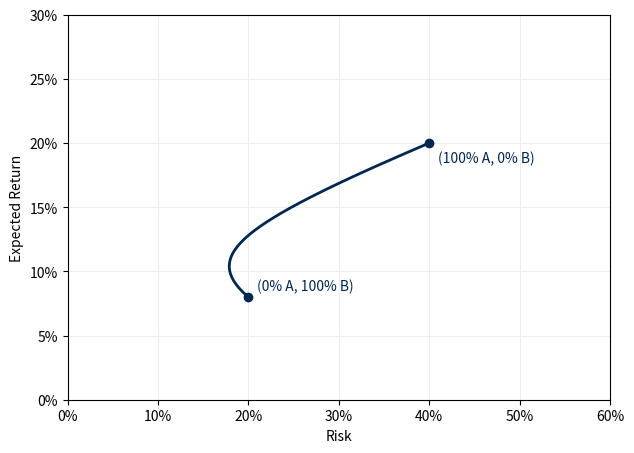
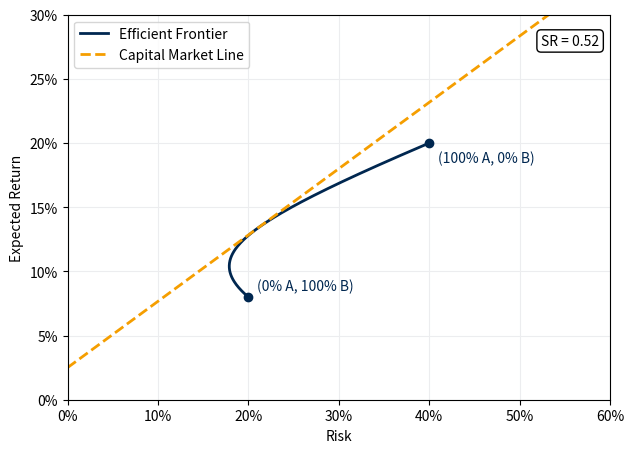

The script that saved these images, in order:
import os
import numpy as np
import matplotlib.pyplot as plt
from matplotlib.ticker import PercentFormatter

# ======================
# Asset-Daten
# ======================
returns = np.array([0.20, 0.08])
risks = np.array([0.40, 0.20])
risk_free_rate = 0.025

# Farben (RGB normalisiert)
frontier_color = (0 / 255, 39 / 255, 80 / 255)
sharpe_color = (245 / 255, 158 / 255, 0 / 255)
grid_color = (236 / 255, 237 / 255, 239 / 255)

# Kovarianzmatrix (Korrelation = 0)
cov_matrix = np.array([
    [risks[0] ** 2, 0],
    [0, risks[1] ** 2]
])

# Gewichte
weights = np.linspace(0, 1, 200)

portfolio_returns = []
portfolio_risks = []
sharpe_ratios = []

for w in weights:
    w_vec = np.array([w, 1 - w])

    port_return = np.dot(w_vec, returns)
    port_risk = np.sqrt(w_vec.T @ cov_matrix @ w_vec)
    sharpe = (port_return - risk_free_rate) / port_risk

    portfolio_returns.append(port_return)
    portfolio_risks.append(port_risk)
    sharpe_ratios.append(sharpe)

portfolio_returns = np.array(portfolio_returns)
portfolio_risks = np.array(portfolio_risks)
sharpe_ratios = np.array(sharpe_ratios)

# Extrempunkte
risk_A, return_A = risks[0], returns[0]
risk_B, return_B = risks[1], returns[1]

# ======================
# Ordner für Plots
# ======================
os.makedirs("Plots", exist_ok=True)

# ======================
# Grafik 1: Efficient Frontier
# ======================
plt.figure(figsize=(7, 5))
plt.plot(
    portfolio_risks,
    portfolio_returns,
    color=frontier_color,
    linewidth=2
)

# Extrempunkte plotten
plt.scatter(
    [risk_A, risk_B],
    [return_A, return_B],
    color=frontier_color,
    zorder=5
)

# Beschriftungen
plt.text(risk_A + 0.01, return_A - 0.015, "(100% A, 0% B)", color=frontier_color)
plt.text(risk_B + 0.01, return_B + 0.005, "(0% A, 100% B)", color=frontier_color)

plt.xlabel("Risk")
plt.ylabel("Expected Return")

plt.xlim(0, 0.60)
plt.ylim(0, 0.30)

plt.gca().xaxis.set_major_formatter(PercentFormatter(1, decimals=0))
plt.gca().yaxis.set_major_formatter(PercentFormatter(1, decimals=0))

plt.grid(True, color=grid_color)
plt.savefig("Plots/efficient_frontier.png", dpi=500, bbox_inches="tight")
plt.show()

# ======================
# Grafik 2: Efficient Frontier + Capital Market Line
# ======================
max_sharpe_idx = np.argmax(sharpe_ratios)
max_sharpe = sharpe_ratios[max_sharpe_idx]

# Capital Market Line
sigma_cml = np.linspace(0, 0.60, 200)
return_cml = risk_free_rate + max_sharpe * sigma_cml

plt.figure(figsize=(7, 5))
plt.plot(
    portfolio_risks,
    portfolio_returns,
    color=frontier_color,
    linewidth=2,
    label="Efficient Frontier"
)

plt.plot(
    sigma_cml,
    return_cml,
    color=sharpe_color,
    linewidth=2,
    linestyle="--",
    label="Capital Market Line"
)

# Extrempunkte erneut plotten
plt.scatter(
    [risk_A, risk_B],
    [return_A, return_B],
    color=frontier_color,
    zorder=5
)

plt.text(risk_A + 0.01, return_A - 0.015, "(100% A, 0% B)", color=frontier_color)
plt.text(risk_B + 0.01, return_B + 0.005, "(0% A, 100% B)", color=frontier_color)

# Sharpe Ratio Call-out
plt.annotate(
    f"SR = {max_sharpe:.2f}",
    xy=(0.98, 0.95),
    xycoords="axes fraction",
    ha="right",
    va="top",
    bbox=dict(boxstyle="round", fc="white")
)

plt.xlabel("Risk")
plt.ylabel("Expected Return")

plt.xlim(0, 0.60)
plt.ylim(0, 0.30)

plt.gca().xaxis.set_major_formatter(PercentFormatter(1, decimals=0))
plt.gca().yaxis.set_major_formatter(PercentFormatter(1, decimals=0))

plt.grid(True, color=grid_color)
plt.legend()
plt.savefig("Plots/efficient_frontier_cml.png", dpi=500, bbox_inches="tight")
plt.show()
